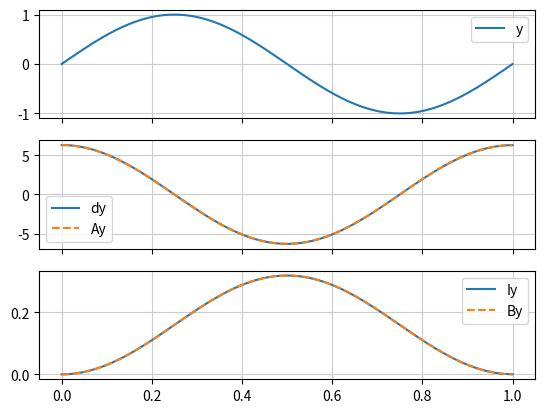

Here is the Python script that generated this plot:
import numpy as np

__all__ = ["grad_mat", "cumtrapz_mat", "trapz_mat"]

def grad_mat(t):
    """
    Gradient matrix. Returns a matrix A such that Ax = dx/dt.

    Parameters
    ----------
    t : array_like
        Time vector.

    Returns
    -------
    A : ndarray
        Gradient matrix.
    """

    # Using centred differences, except at the boundaries where we use
    # forward/backward differences
    t  = np.asarray(t, dtype=float)
    dt = np.diff(t)

    A = np.zeros((t.size, t.size), dtype=float)
    for i in range(t.size):
        # Treat boundary conditions
        if i == 0:
            A[i,i]   = -1/dt[i]
            A[i,i+1] =  1/dt[i]
        elif i == t.size - 1:
            A[i,i-1] = -1/dt[i-1]
            A[i,i]   =  1/dt[i-1]
        else:
            A[i,i-1] = -1/(dt[i-1] + dt[i])
            A[i,i+1] =  1/(dt[i-1] + dt[i])

    return A

def cumtrapz_mat(t):
    """
    Trapezoidal integration matrix. Returns a matrix A such that
    Ax = ∫x dt.

    Parameters
    ----------
    t : array_like
        Time vector.

    Returns
    -------
    A : ndarray
        Integration matrix.
    """

    t = np.asarray(t, dtype=float)
    dt = np.diff(t)

    A = np.zeros((t.size, t.size), dtype=float)

    for i in range(1, t.size):
        A[i:,i-1] += dt[i-1]/2
        A[i:,i]   += dt[i-1]/2

    return A

def trapz_mat(t):
    """
    Trapezoidal integration matrix. Returns a matrix A such that
    Ax = ∫_0^t x dt.

    Parameters
    ----------
    t : array_like
        Time vector.

    Returns
    -------
    A : ndarray
        Integration matrix.
    """

    t = np.asarray(t, dtype=float)
    dt = np.diff(t)

    A = np.zeros(t.size, dtype=float)

    for i in range(1, t.size):
        A[i-1] += dt[i-1]/2
        A[i]   += dt[i-1]/2

    return A

#-------------------------------------------------------------------------------
# Testing
#-------------------------------------------------------------------------------

if __name__ == "__main__":

    import matplotlib.pyplot as plt
    from scipy import integrate

    # Non-uniform grid
    x = np.linspace(0, 1, 100)**2
    y = np.sin(2 * np.pi * x)

    dy = np.cos(2 * np.pi * x) * 2 * np.pi
    Iy = integrate.cumulative_trapezoid(y, x, initial=0)

    A = grad_mat(x)
    B = cumtrapz_mat(x)

    print(integrate.trapezoid(y, x))
    print(trapz_mat(x) @ y)

    fig, ax = plt.subplots(3, 1, sharex=True)

    ax[0].plot(x, y, label="y")

    ax[1].plot(x, dy, label="dy")
    ax[1].plot(x, A @ y, "--", label="Ay")

    ax[2].plot(x, Iy, label="Iy")
    ax[2].plot(x, B @ y, "--", label="By")

    for a in ax: 
        a.legend()
        a.grid(color='0.8')

    plt.show()